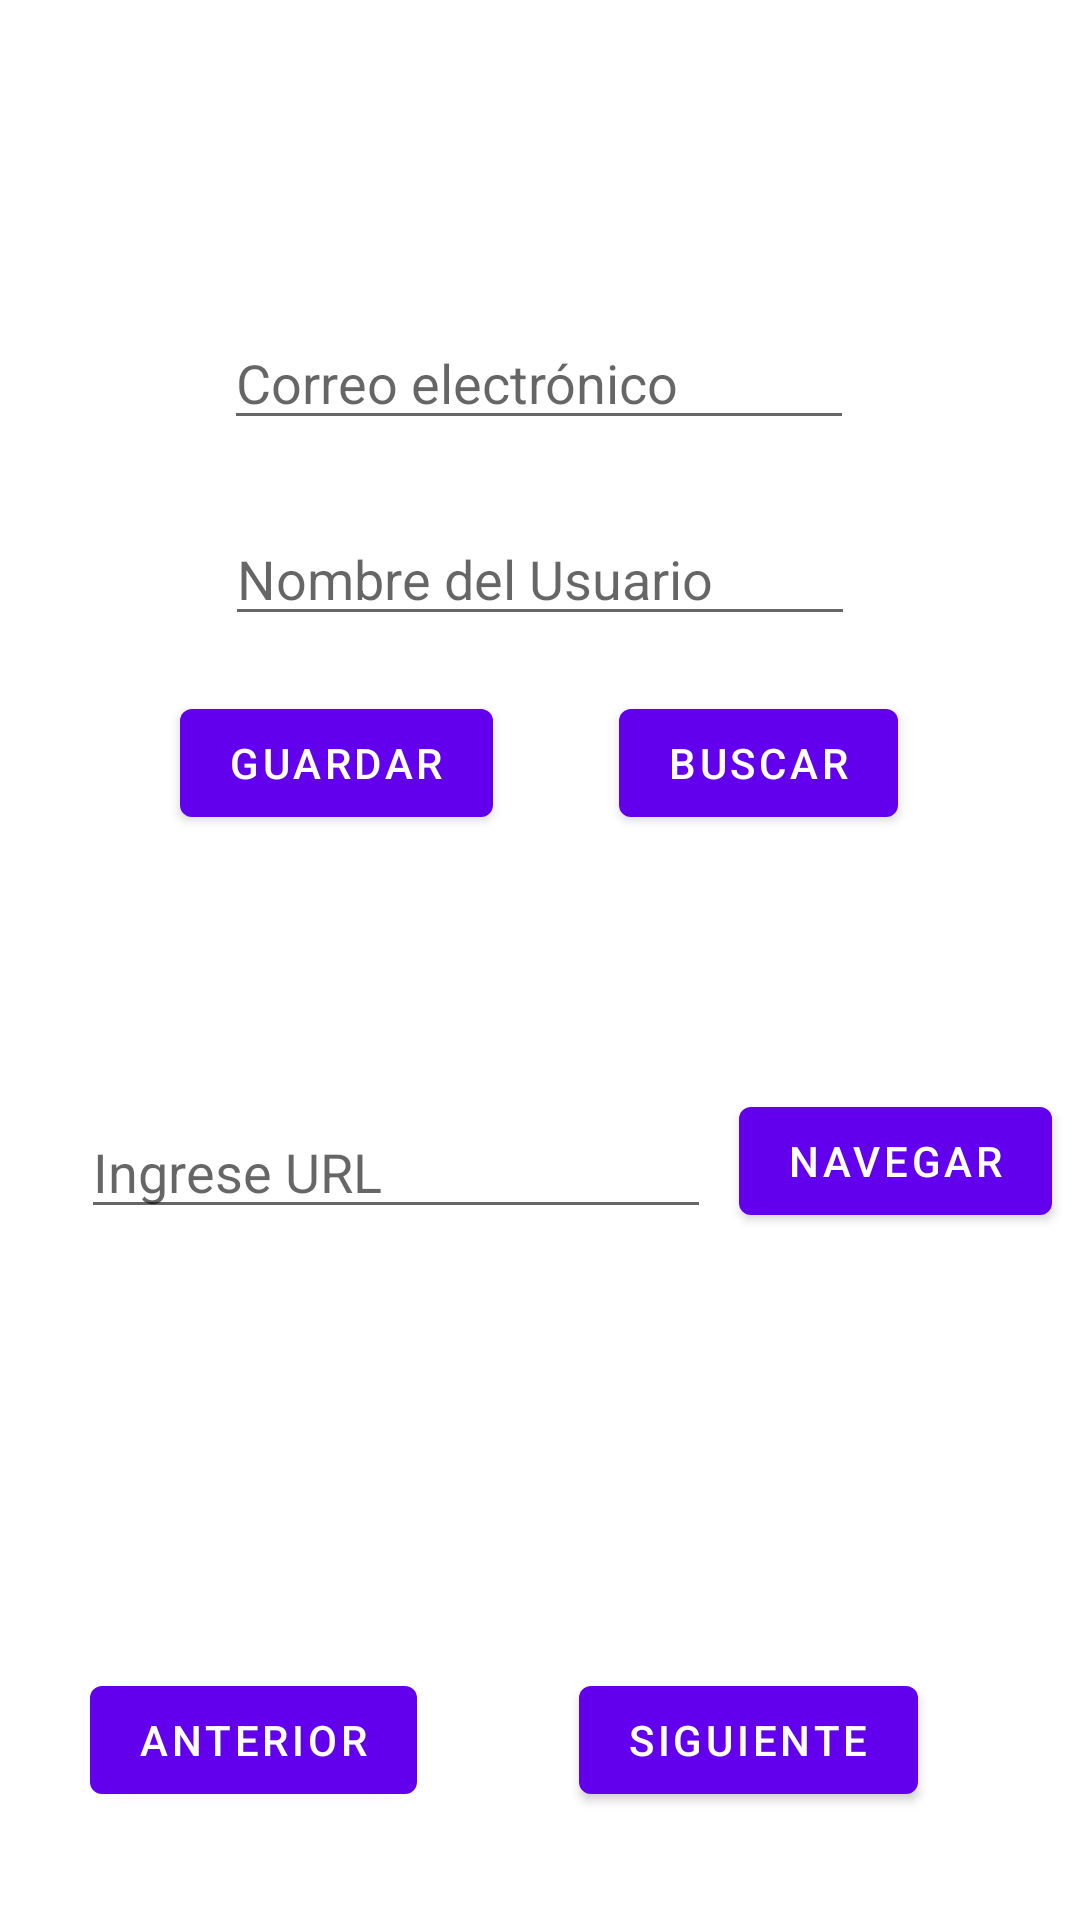

Write the Android layout XML for this screen, with the resource values it uses.
<!-- AndroidManifest.xml: application theme Theme.Prueba01Recuperacion -->
<!-- res/layout/fragment_second.xml -->
<?xml version="1.0" encoding="utf-8"?>
<androidx.constraintlayout.widget.ConstraintLayout xmlns:android="http://schemas.android.com/apk/res/android"
    xmlns:app="http://schemas.android.com/apk/res-auto"
    xmlns:tools="http://schemas.android.com/tools"
    android:layout_width="match_parent"
    android:layout_height="match_parent"
    tools:context=".SecondFragment">

    <EditText
        android:id="@+id/txt_email"
        android:layout_width="wrap_content"
        android:layout_height="wrap_content"
        android:ems="10"
        android:hint="Correo electrónico"
        android:inputType="textPersonName"
        app:layout_constraintBottom_toBottomOf="parent"
        app:layout_constraintEnd_toEndOf="parent"
        app:layout_constraintHorizontal_bias="0.497"
        app:layout_constraintStart_toStartOf="parent"
        app:layout_constraintTop_toTopOf="parent"
        app:layout_constraintVertical_bias="0.176" />

    <EditText
        android:id="@+id/txt_name"
        android:layout_width="wrap_content"
        android:layout_height="wrap_content"
        android:layout_marginTop="24dp"
        android:ems="10"
        android:gravity="start|top"
        android:hint="Nombre del Usuario"
        android:inputType="textMultiLine"
        app:layout_constraintBottom_toBottomOf="parent"
        app:layout_constraintEnd_toEndOf="parent"
        app:layout_constraintStart_toStartOf="parent"
        app:layout_constraintTop_toBottomOf="@+id/txt_email"
        app:layout_constraintVertical_bias="0.0" />

    <Button
        android:id="@+id/btn_save"
        android:layout_width="wrap_content"
        android:layout_height="wrap_content"
        android:text="Guardar"
        app:layout_constraintBottom_toBottomOf="parent"
        app:layout_constraintEnd_toEndOf="parent"
        app:layout_constraintHorizontal_bias="0.235"
        app:layout_constraintStart_toStartOf="parent"
        app:layout_constraintTop_toTopOf="parent"
        app:layout_constraintVertical_bias="0.389" />

    <Button
        android:id="@+id/btn_search"
        android:layout_width="wrap_content"
        android:layout_height="wrap_content"
        android:text="Buscar"
        app:layout_constraintBottom_toBottomOf="parent"
        app:layout_constraintEnd_toEndOf="parent"
        app:layout_constraintHorizontal_bias="0.773"
        app:layout_constraintStart_toStartOf="parent"
        app:layout_constraintTop_toTopOf="parent"
        app:layout_constraintVertical_bias="0.389" />
    <EditText
        android:id="@+id/txt_search"
        android:layout_width="wrap_content"
        android:layout_height="wrap_content"
        android:ems="10"
        android:hint="Ingrese URL"
        android:inputType="textPersonName"
        app:layout_constraintBottom_toBottomOf="parent"
        app:layout_constraintEnd_toEndOf="parent"
        app:layout_constraintHorizontal_bias="0.179"
        app:layout_constraintStart_toStartOf="parent"
        app:layout_constraintTop_toTopOf="parent"
        app:layout_constraintVertical_bias="0.615" />

    <Button
        android:id="@+id/btn_navigate"
        android:layout_width="wrap_content"
        android:layout_height="wrap_content"
        android:text="Navegar"
        app:layout_constraintBottom_toBottomOf="parent"
        app:layout_constraintEnd_toEndOf="parent"
        app:layout_constraintStart_toEndOf="@+id/txt_search"
        app:layout_constraintTop_toTopOf="parent"
        app:layout_constraintVertical_bias="0.613" />

    <Button
        android:id="@+id/button_second"
        android:layout_width="wrap_content"
        android:layout_height="wrap_content"
        android:text="@string/previous"
        app:layout_constraintBottom_toBottomOf="parent"
        app:layout_constraintEnd_toEndOf="parent"
        app:layout_constraintHorizontal_bias="0.119"
        app:layout_constraintStart_toStartOf="parent"
        app:layout_constraintTop_toTopOf="parent"
        app:layout_constraintVertical_bias="0.939" />

    <Button
        android:id="@+id/btn_to_third"
        android:layout_width="wrap_content"
        android:layout_height="wrap_content"
        android:text="Siguiente"
        app:layout_constraintBottom_toBottomOf="parent"
        app:layout_constraintEnd_toEndOf="parent"
        app:layout_constraintStart_toEndOf="@+id/button_second"
        app:layout_constraintTop_toTopOf="parent"
        app:layout_constraintVertical_bias="0.939" />

</androidx.constraintlayout.widget.ConstraintLayout>
<!-- resources referenced by this layout -->
<resources>
  <string name="previous">Anterior</string>
  <style name="Theme.Prueba01Recuperacion" parent="Theme.MaterialComponents.DayNight.DarkActionBar">
          
          <item name="colorPrimary">@color/purple_500</item>
          <item name="colorPrimaryVariant">@color/purple_700</item>
          <item name="colorOnPrimary">@color/white</item>
          
          <item name="colorSecondary">@color/teal_200</item>
          <item name="colorSecondaryVariant">@color/teal_700</item>
          <item name="colorOnSecondary">@color/black</item>
          
          <item name="android:statusBarColor" tools:targetApi="l">?attr/colorPrimaryVariant</item>
          
      </style>
  <!-- not gathered from this repository: default colours our renderer supplied (Android Studio template values) -->
  <color name="purple_500">#FF6200EE</color>
  <color name="purple_700">#FF3700B3</color>
  <color name="teal_200">#FF03DAC5</color>
  <color name="teal_700">#FF018786</color>
  <color name="black">#FF000000</color>
  <color name="white">#FFFFFFFF</color>
</resources>
